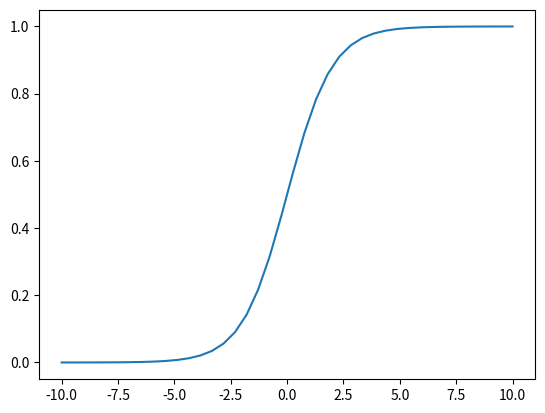

Recreate this plot in Python.
import numpy as np
import matplotlib.pyplot as plt
import math

def sigmoid(x):
    y = 1 / (1 + math.exp(-x))
    return y

vSigX = np.linspace(-10,10,40)
vSigY = []
for i in range(len(vSigX)):
    vSigY.append(sigmoid(vSigX[i]))

vSigY = np.array(vSigY)

plt.plot(vSigX,vSigY)
plt.show()